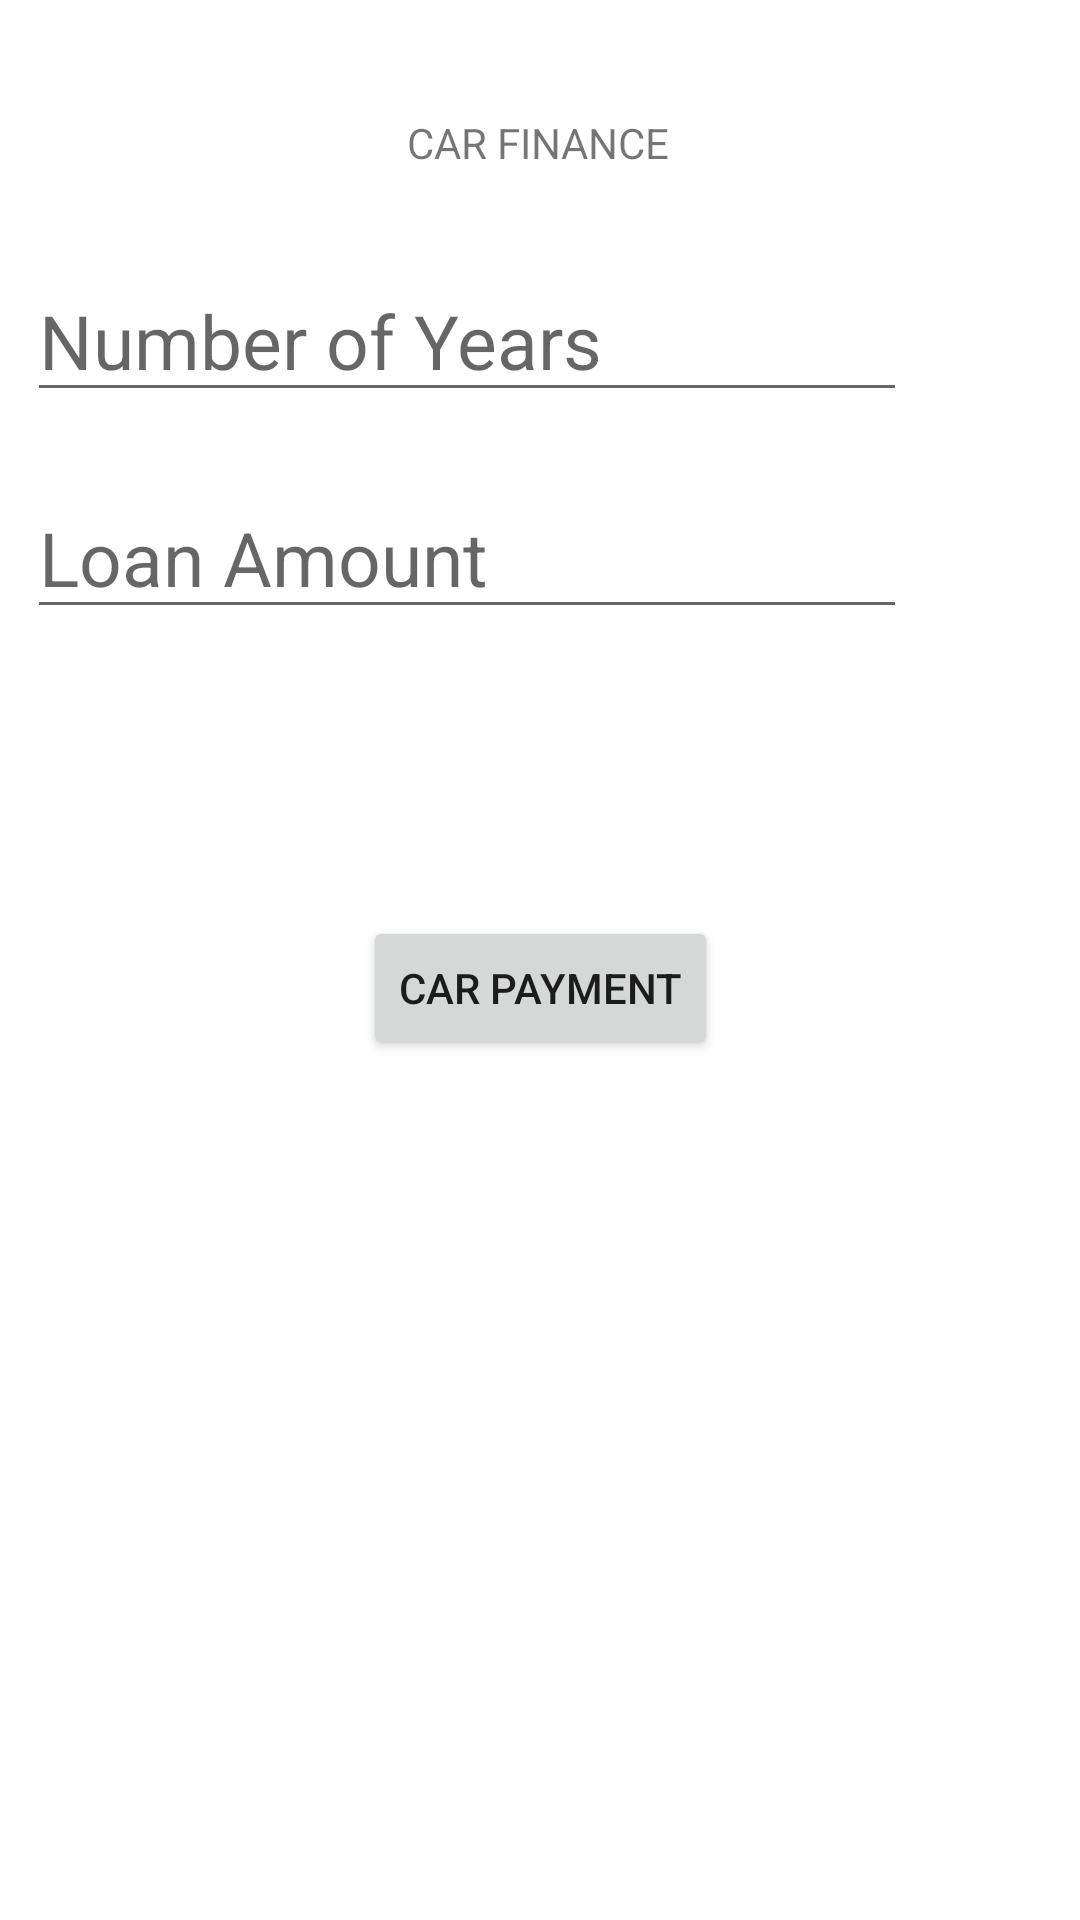

Android layout source for this screen:
<!-- AndroidManifest.xml: application theme Theme.Testformid2 -->
<!-- res/layout/activity_payment.xml -->
<?xml version="1.0" encoding="utf-8"?>
<androidx.constraintlayout.widget.ConstraintLayout xmlns:android="http://schemas.android.com/apk/res/android"
    xmlns:app="http://schemas.android.com/apk/res-auto"
    xmlns:tools="http://schemas.android.com/tools"
    android:layout_width="match_parent"
    android:layout_height="match_parent"
    tools:context=".SharedPreferences">

    <TextView
        android:id="@+id/textView"
        android:layout_width="wrap_content"
        android:layout_height="wrap_content"
        android:text="CAR FINANCE"
        app:layout_constraintBottom_toBottomOf="parent"
        app:layout_constraintEnd_toEndOf="parent"
        app:layout_constraintHorizontal_bias="0.498"
        app:layout_constraintStart_toStartOf="parent"
        app:layout_constraintTop_toTopOf="parent"
        app:layout_constraintVertical_bias="0.061" />

    <EditText
        android:id="@+id/txtYears"
        android:layout_width="wrap_content"
        android:layout_height="wrap_content"
        android:ems="10"
        android:hint="Number of Years"
        android:inputType="numberDecimal"
        android:textSize="25sp"
        app:layout_constraintBottom_toBottomOf="parent"
        app:layout_constraintEnd_toEndOf="parent"
        app:layout_constraintHorizontal_bias="0.135"
        app:layout_constraintStart_toStartOf="parent"
        app:layout_constraintTop_toTopOf="parent"
        app:layout_constraintVertical_bias="0.147" />

    <EditText
        android:id="@+id/txtLoan"
        android:layout_width="wrap_content"
        android:layout_height="wrap_content"
        android:ems="10"
        android:hint="Loan Amount"
        android:inputType="number"
        android:textSize="25sp"
        app:layout_constraintBottom_toBottomOf="parent"
        app:layout_constraintEnd_toEndOf="parent"
        app:layout_constraintHorizontal_bias="0.135"
        app:layout_constraintStart_toStartOf="parent"
        app:layout_constraintTop_toTopOf="parent"
        app:layout_constraintVertical_bias="0.27" />

    <Button
        android:id="@+id/btnPayment"
        android:layout_width="wrap_content"
        android:layout_height="wrap_content"
        android:text="CAR PAYMENT"
        app:layout_constraintBottom_toBottomOf="parent"
        app:layout_constraintEnd_toEndOf="parent"
        app:layout_constraintStart_toStartOf="parent"
        app:layout_constraintTop_toTopOf="parent"
        app:layout_constraintVertical_bias="0.516" />

    <ImageView
        android:id="@+id/imageView2"
        android:layout_width="194dp"
        android:layout_height="237dp"
        app:layout_constraintBottom_toBottomOf="parent"
        app:layout_constraintEnd_toEndOf="parent"
        app:layout_constraintHorizontal_bias="0.497"
        app:layout_constraintStart_toStartOf="parent"
        app:layout_constraintTop_toTopOf="parent"
        app:layout_constraintVertical_bias="0.933"
        app:srcCompat="@drawable/car" />

</androidx.constraintlayout.widget.ConstraintLayout>
<!-- resources referenced by this layout -->
<resources>
  <style name="Theme.Testformid2" parent="Theme.MaterialComponents.DayNight.DarkActionBar">
          
          <item name="colorPrimary">@color/purple_500</item>
          <item name="colorPrimaryVariant">@color/purple_700</item>
          <item name="colorOnPrimary">@color/white</item>
          
          <item name="colorSecondary">@color/teal_200</item>
          <item name="colorSecondaryVariant">@color/teal_700</item>
          <item name="colorOnSecondary">@color/black</item>
          
          <item name="android:statusBarColor" tools:targetApi="l">?attr/colorPrimaryVariant</item>
          
      </style>
  <!-- not gathered from this repository: default colours our renderer supplied (Android Studio template values) -->
  <color name="purple_500">#FF6200EE</color>
  <color name="purple_700">#FF3700B3</color>
  <color name="teal_200">#FF03DAC5</color>
  <color name="teal_700">#FF018786</color>
  <color name="black">#FF000000</color>
  <color name="white">#FFFFFFFF</color>
</resources>
